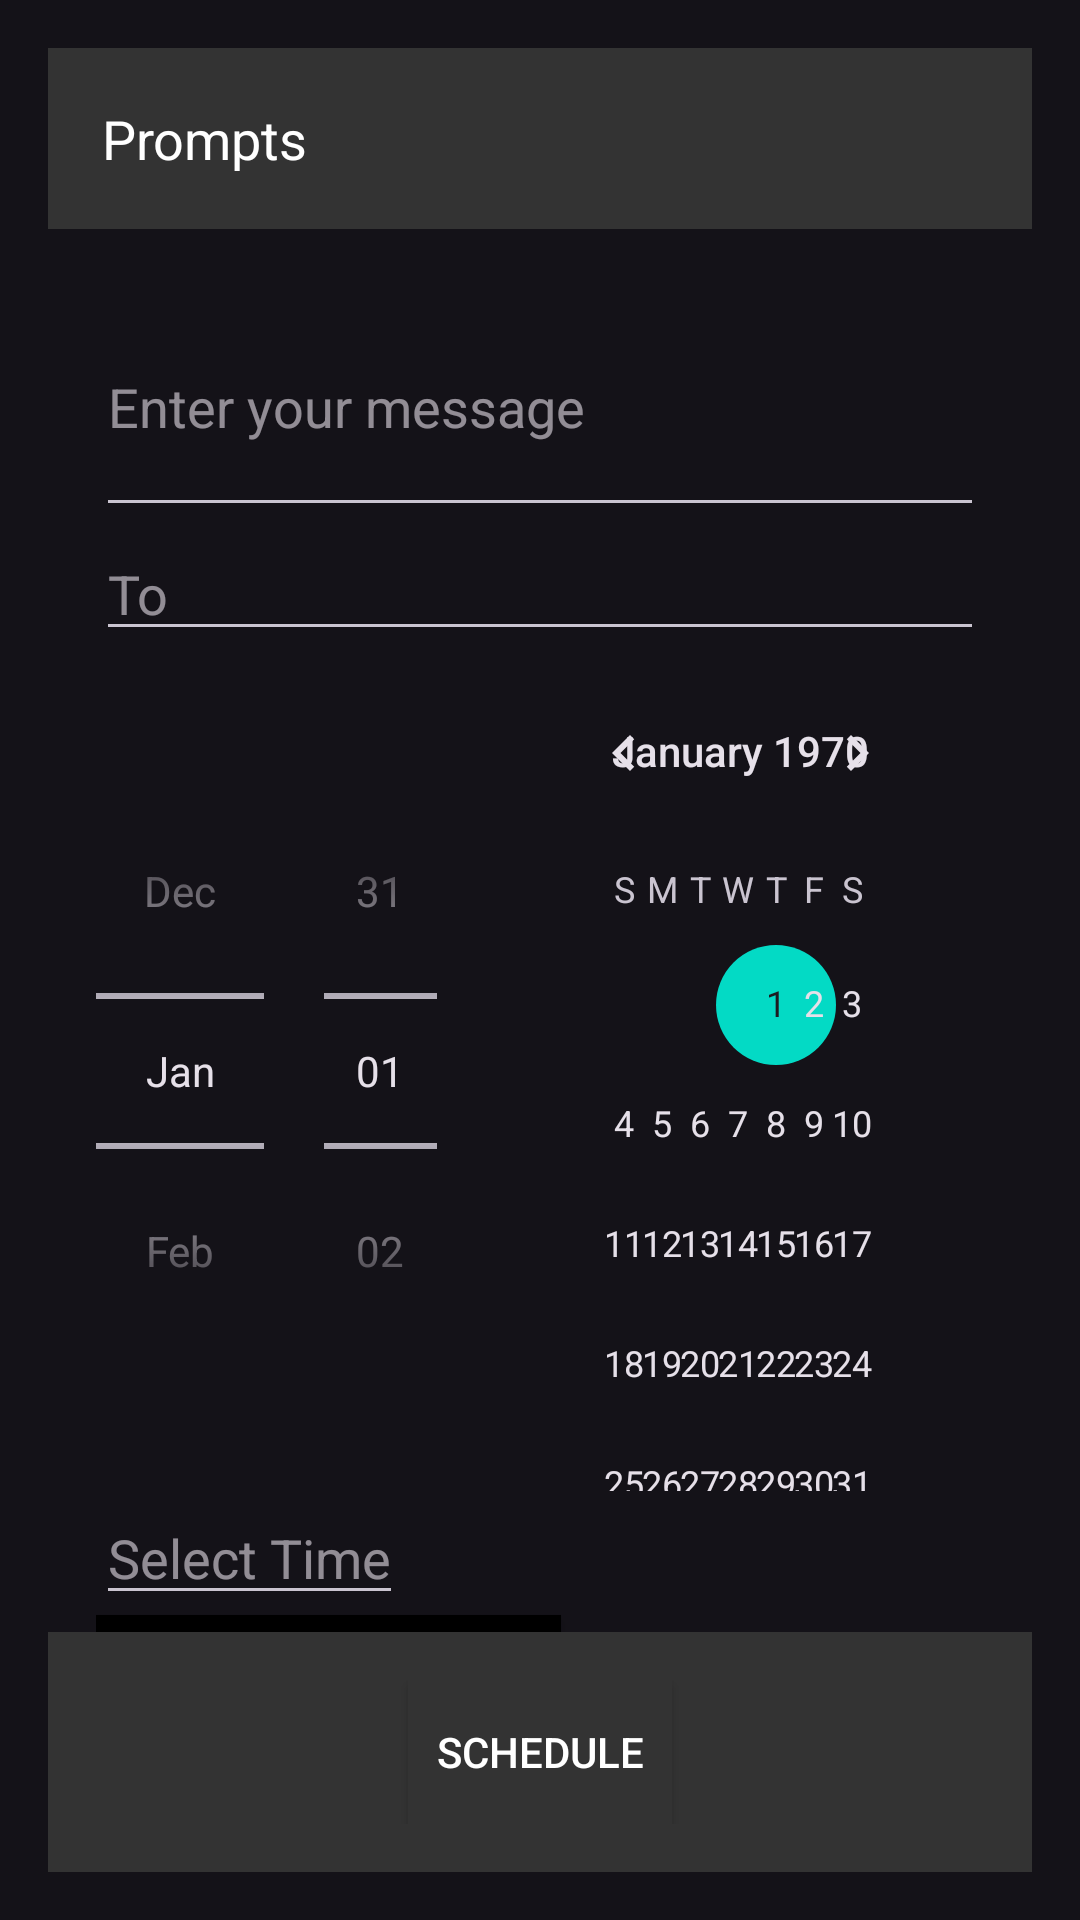

Android layout source for this screen:
<!-- AndroidManifest.xml: application theme Theme.Send_and_forget -->
<!-- res/layout/home_page.xml -->
<RelativeLayout xmlns:android="http://schemas.android.com/apk/res/android"
                xmlns:tools="http://schemas.android.com/tools"
                android:layout_width="match_parent"
                android:layout_height="match_parent"
                android:padding="16dp"
                tools:context=".login_activity">

    <TextView
            android:id="@+id/loggedUserName"
            android:layout_width="match_parent"
            android:layout_height="wrap_content"
            android:hint="Username"/>


    
    <LinearLayout
            android:id="@+id/navBar"
            android:layout_width="match_parent"
            android:layout_height="wrap_content"
            android:orientation="horizontal"
            android:background="#333"
            android:padding="10dp">

        <TextView
                android:id="@+id/navItemPrompts"
                android:layout_width="wrap_content"
                android:layout_height="wrap_content"
                android:text="Prompts"
                android:textColor="#ffffff"
                android:textSize="18sp"
                android:padding="8dp"
                android:clickable="true"/>

        

    </LinearLayout>

    
    <ScrollView
            android:layout_width="match_parent"
            android:layout_height="match_parent"
            android:layout_below="@id/navBar">

        <LinearLayout
                android:layout_width="match_parent"
                android:layout_height="wrap_content"
                android:orientation="vertical"
                android:padding="16dp">

            <EditText
                    android:id="@+id/prompt"
                    android:layout_width="match_parent"
                    android:layout_height="wrap_content"
                    android:hint="Enter your message"
                    android:inputType="textMultiLine"
                    android:minLines="3"/>

            <EditText
                    android:id="@+id/phone"
                    android:layout_width="match_parent"
                    android:layout_height="wrap_content"
                    android:hint="To"
                    android:inputType="phone"/>

            <DatePicker
                    android:id="@+id/datePicker"
                    android:layout_width="wrap_content"
                    android:layout_height="wrap_content"
                    android:datePickerMode="spinner"
                    android:layout_margin="0dp"
            />
            <EditText
                    android:id="@+id/time"
                    android:layout_width="wrap_content"
                    android:layout_height="wrap_content"
                    android:hint="Select Time"
                    android:focusable="false"
                    android:clickable="true"
                    android:focusableInTouchMode="false"
            />
            <Button
                    android:id="@+id/pickDate"
                    android:layout_width="wrap_content"
                    android:layout_height="wrap_content"
                    android:text="Select Date And Time"
                    android:textColor="#ffffff"
                    android:background="@color/black"
                    android:layout_centerHorizontal="true"/>
        </LinearLayout>
    </ScrollView>

    
    <RelativeLayout
            android:layout_width="match_parent"
            android:layout_height="wrap_content"
            android:layout_alignParentBottom="true"
            android:background="#333"
            android:padding="16dp">



        <Button
                android:id="@+id/buttonSchedule"
                android:layout_width="wrap_content"
                android:layout_height="wrap_content"
                android:text="Schedule"
                android:textColor="#ffffff"
                android:background="#333"
                android:layout_centerHorizontal="true"/>

    </RelativeLayout>

</RelativeLayout>
<!-- resources referenced by this layout -->
<resources>
  <style name="Theme.Send_and_forget" parent="@style/Theme.Material3.Dark">
          
          <item name="colorPrimary">@color/purple_500</item>
          <item name="colorPrimaryVariant">@color/purple_700</item>
          <item name="colorOnPrimary">@color/white</item>
          
          <item name="colorSecondary">@color/teal_200</item>
          <item name="colorSecondaryVariant">@color/teal_700</item>
          <item name="colorOnSecondary">@color/black</item>
          
          <item name="android:statusBarColor">?attr/colorPrimaryVariant</item>
          
      </style>
  <!-- not gathered from this repository: default colours our renderer supplied (Android Studio template values) -->
  <color name="purple_500">#FF6200EE</color>
  <color name="purple_700">#FF3700B3</color>
  <color name="teal_200">#FF03DAC5</color>
  <color name="teal_700">#FF018786</color>
  <color name="black">#FF000000</color>
  <color name="white">#FFFFFFFF</color>
</resources>
